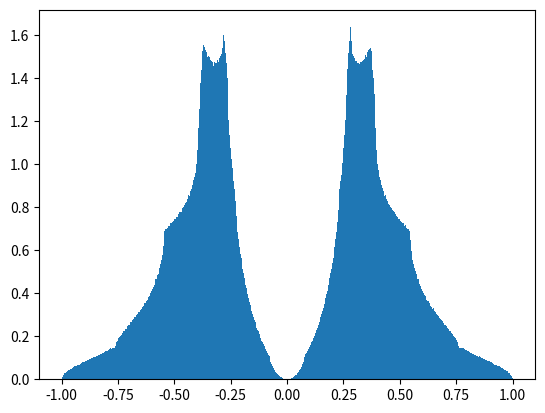

Source code (Python):
import numpy as np
from numpy import sin, cos, pi
import matplotlib.pyplot as pp


def E(kx, ky, kz, t, tp, m):
    return np.sqrt(tp**2*(cos(kx)**2 + cos(ky)**2) + (t*(cos(kx) + cos(ky) + cos(kz)) - m)**2)


N = 10**7
KX = (np.random.random(N)*2 - 1)*2*pi
KY = (np.random.random(N)*2 - 1)*2*pi
KZ = (np.random.random(N)*2 - 1)*2*pi

t = 1
tp = 1
m = 0.5

ep = E(KX, KY, KZ, t, tp, m)

e = np.concatenate((ep, -ep))
max = np.amax(e)
print(max)
pp.hist(e/max, bins=1000, density=True)
pp.show()
